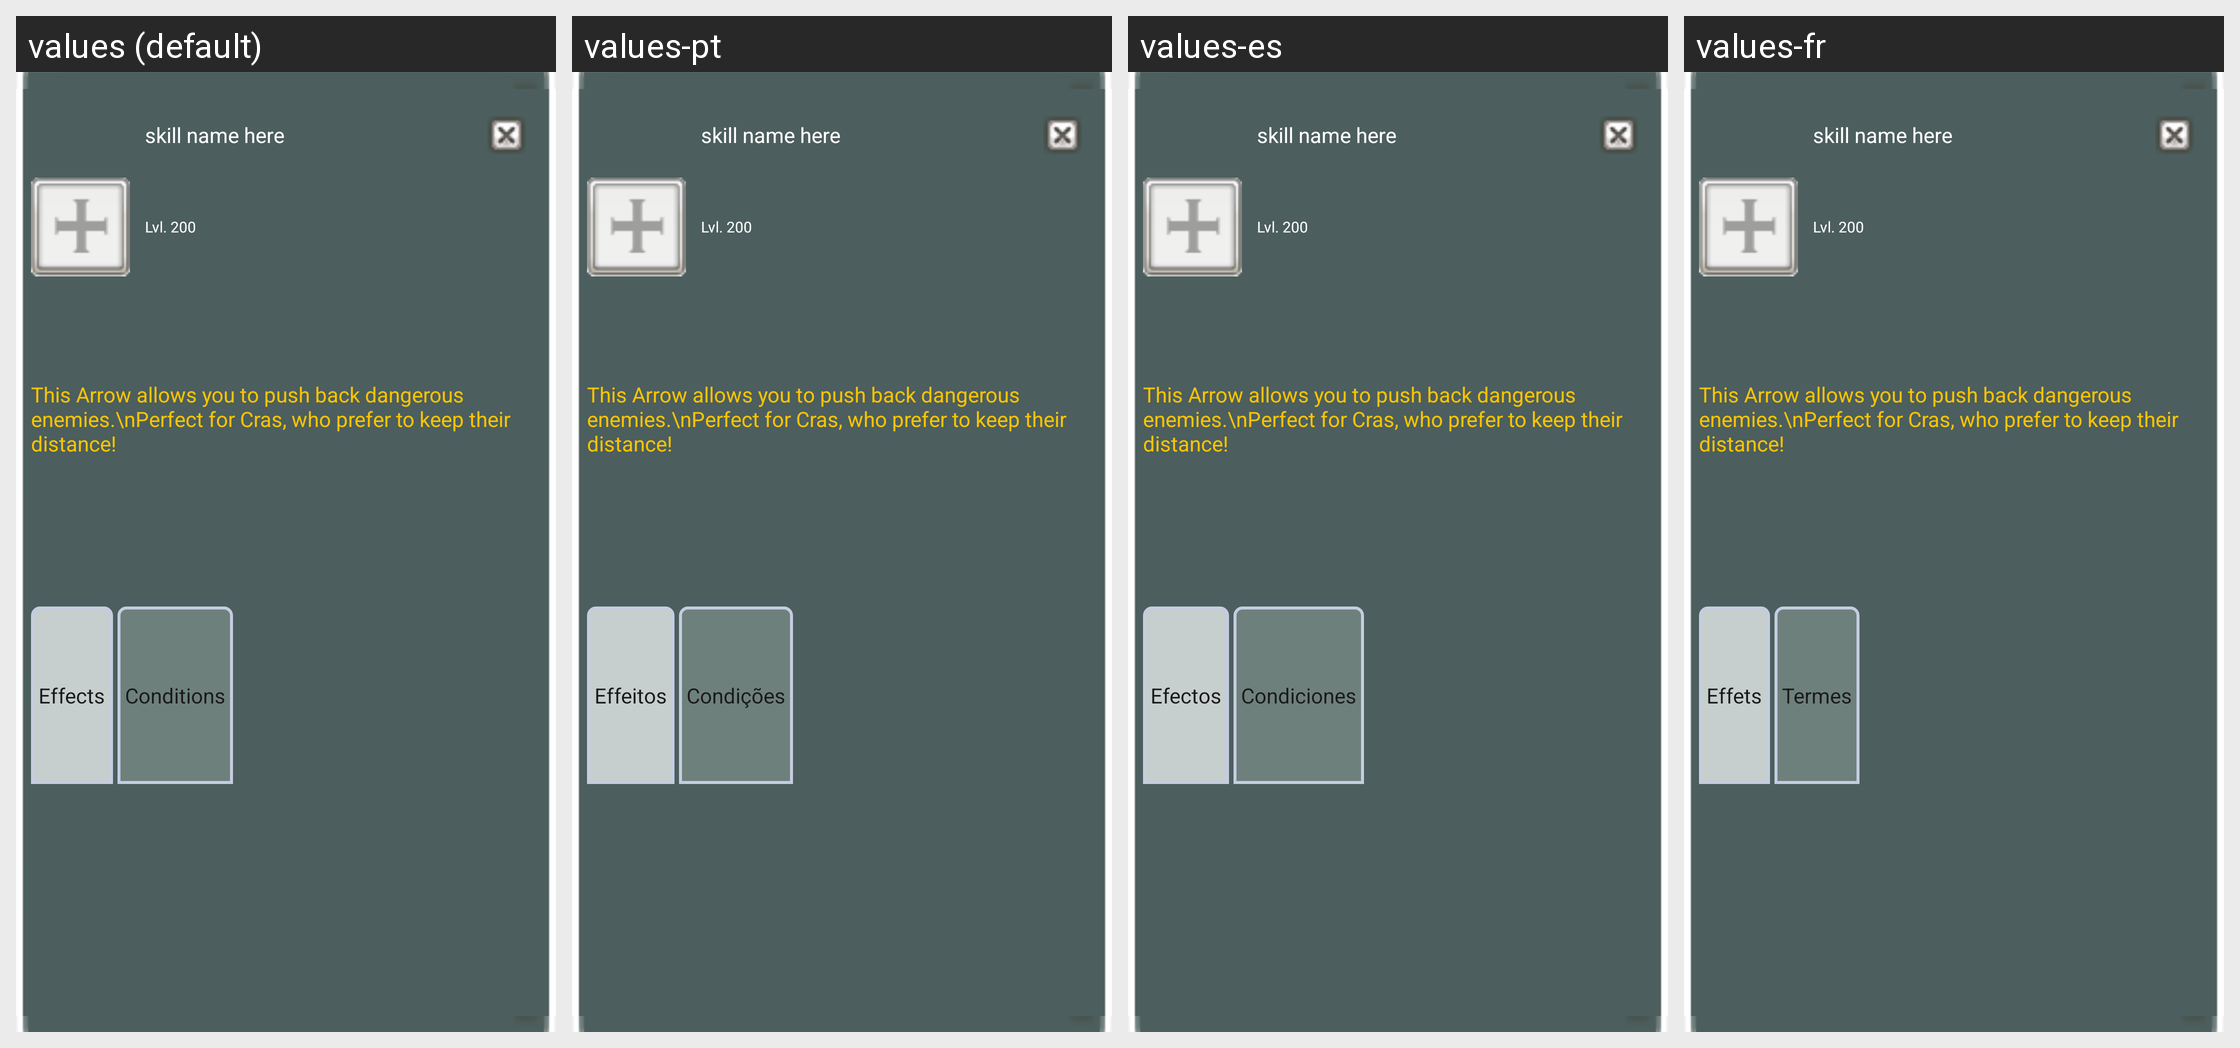

Strings drawn on this Android screen and how each of the app's shown locales translates them:
Android screen res/layout/spell_component.xml rendered under 4 locales, left to right: values (default), values-pt, values-es, values-fr. Device: Nexus 5 (rendered at 1080×1920; each locale shown at half size, 540×960, under a caption strip naming it); theme AppTheme.
Other locales in the repository, not shown: values-en.
Strings drawn on this screen, with the default value and each locale's value (text and hints the layout hard-codes, and strings that could not be matched under every locale, appear in the picture but are not listed):

effects
  values: Effects
  values-pt: Effeitos
  values-es: Efectos
  values-fr: Effets

condition
  values: Conditions
  values-pt: Condições
  values-es: Condiciones
  values-fr: Termes
